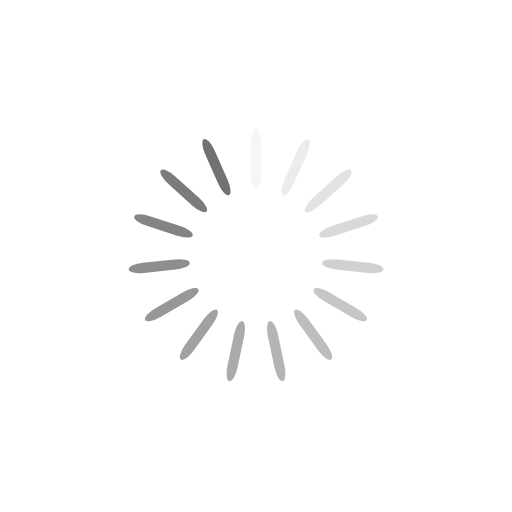
t = 0.00 s
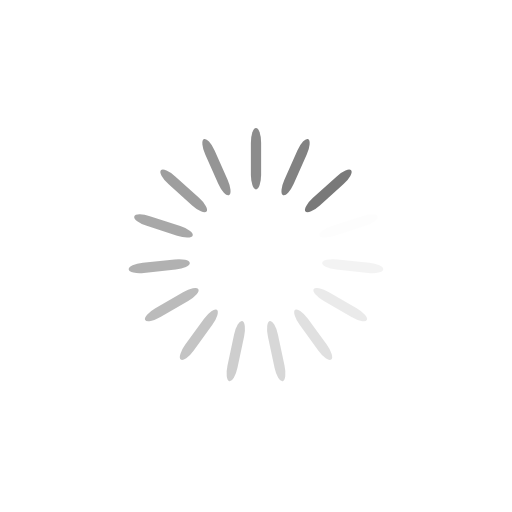
t = 0.25 s
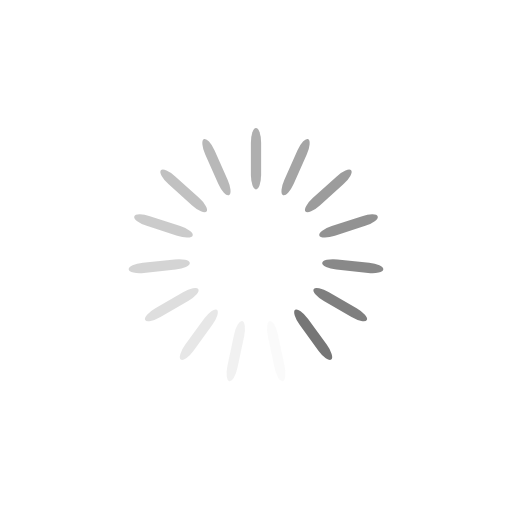
t = 0.50 s
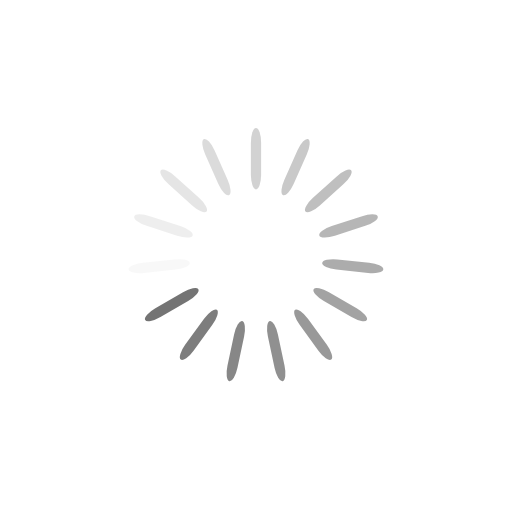
t = 0.75 s

The animated SVG that drew these frames (rendered in a browser with its animation timeline set to each time). Animation: 15 SMIL elements (animate=15); one cycle of 1.00 s, repeats indefinitely.

<?xml version="1.0" encoding="utf-8"?>
<svg xmlns="http://www.w3.org/2000/svg" xmlns:xlink="http://www.w3.org/1999/xlink" style="margin: auto; background: none; display: block; shape-rendering: auto;" width="184px" height="184px" viewBox="0 0 100 100" preserveAspectRatio="xMidYMid">
<g transform="rotate(0 50 50)">
  <rect x="49" y="25" rx="1" ry="2.88" width="2" height="12" fill="#727272">
    <animate attributeName="opacity" values="1;0" keyTimes="0;1" dur="1s" begin="-0.9333333333333333s" repeatCount="indefinite"></animate>
  </rect>
</g><g transform="rotate(24 50 50)">
  <rect x="49" y="25" rx="1" ry="2.88" width="2" height="12" fill="#727272">
    <animate attributeName="opacity" values="1;0" keyTimes="0;1" dur="1s" begin="-0.8666666666666667s" repeatCount="indefinite"></animate>
  </rect>
</g><g transform="rotate(48 50 50)">
  <rect x="49" y="25" rx="1" ry="2.88" width="2" height="12" fill="#727272">
    <animate attributeName="opacity" values="1;0" keyTimes="0;1" dur="1s" begin="-0.8s" repeatCount="indefinite"></animate>
  </rect>
</g><g transform="rotate(72 50 50)">
  <rect x="49" y="25" rx="1" ry="2.88" width="2" height="12" fill="#727272">
    <animate attributeName="opacity" values="1;0" keyTimes="0;1" dur="1s" begin="-0.7333333333333333s" repeatCount="indefinite"></animate>
  </rect>
</g><g transform="rotate(96 50 50)">
  <rect x="49" y="25" rx="1" ry="2.88" width="2" height="12" fill="#727272">
    <animate attributeName="opacity" values="1;0" keyTimes="0;1" dur="1s" begin="-0.6666666666666666s" repeatCount="indefinite"></animate>
  </rect>
</g><g transform="rotate(120 50 50)">
  <rect x="49" y="25" rx="1" ry="2.88" width="2" height="12" fill="#727272">
    <animate attributeName="opacity" values="1;0" keyTimes="0;1" dur="1s" begin="-0.6s" repeatCount="indefinite"></animate>
  </rect>
</g><g transform="rotate(144 50 50)">
  <rect x="49" y="25" rx="1" ry="2.88" width="2" height="12" fill="#727272">
    <animate attributeName="opacity" values="1;0" keyTimes="0;1" dur="1s" begin="-0.5333333333333333s" repeatCount="indefinite"></animate>
  </rect>
</g><g transform="rotate(168 50 50)">
  <rect x="49" y="25" rx="1" ry="2.88" width="2" height="12" fill="#727272">
    <animate attributeName="opacity" values="1;0" keyTimes="0;1" dur="1s" begin="-0.4666666666666667s" repeatCount="indefinite"></animate>
  </rect>
</g><g transform="rotate(192 50 50)">
  <rect x="49" y="25" rx="1" ry="2.88" width="2" height="12" fill="#727272">
    <animate attributeName="opacity" values="1;0" keyTimes="0;1" dur="1s" begin="-0.4s" repeatCount="indefinite"></animate>
  </rect>
</g><g transform="rotate(216 50 50)">
  <rect x="49" y="25" rx="1" ry="2.88" width="2" height="12" fill="#727272">
    <animate attributeName="opacity" values="1;0" keyTimes="0;1" dur="1s" begin="-0.3333333333333333s" repeatCount="indefinite"></animate>
  </rect>
</g><g transform="rotate(240 50 50)">
  <rect x="49" y="25" rx="1" ry="2.88" width="2" height="12" fill="#727272">
    <animate attributeName="opacity" values="1;0" keyTimes="0;1" dur="1s" begin="-0.26666666666666666s" repeatCount="indefinite"></animate>
  </rect>
</g><g transform="rotate(264 50 50)">
  <rect x="49" y="25" rx="1" ry="2.88" width="2" height="12" fill="#727272">
    <animate attributeName="opacity" values="1;0" keyTimes="0;1" dur="1s" begin="-0.2s" repeatCount="indefinite"></animate>
  </rect>
</g><g transform="rotate(288 50 50)">
  <rect x="49" y="25" rx="1" ry="2.88" width="2" height="12" fill="#727272">
    <animate attributeName="opacity" values="1;0" keyTimes="0;1" dur="1s" begin="-0.13333333333333333s" repeatCount="indefinite"></animate>
  </rect>
</g><g transform="rotate(312 50 50)">
  <rect x="49" y="25" rx="1" ry="2.88" width="2" height="12" fill="#727272">
    <animate attributeName="opacity" values="1;0" keyTimes="0;1" dur="1s" begin="-0.06666666666666667s" repeatCount="indefinite"></animate>
  </rect>
</g><g transform="rotate(336 50 50)">
  <rect x="49" y="25" rx="1" ry="2.88" width="2" height="12" fill="#727272">
    <animate attributeName="opacity" values="1;0" keyTimes="0;1" dur="1s" begin="0s" repeatCount="indefinite"></animate>
  </rect>
</g>
<!-- [ldio] generated by https://loading.io/ --></svg>
